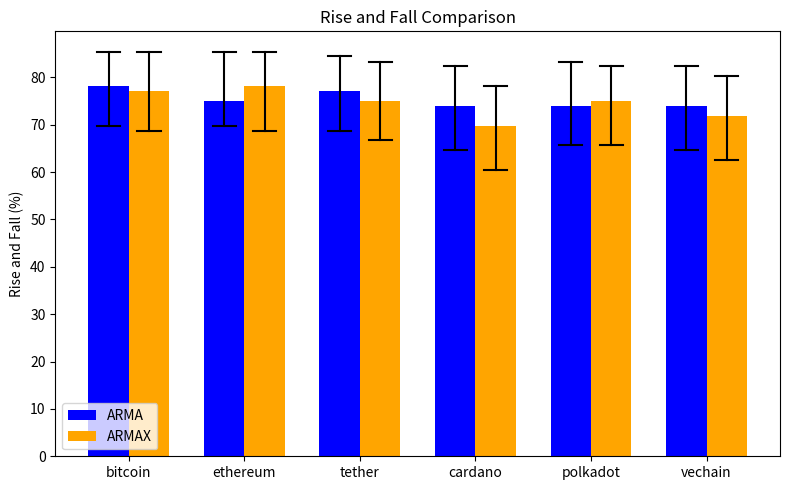
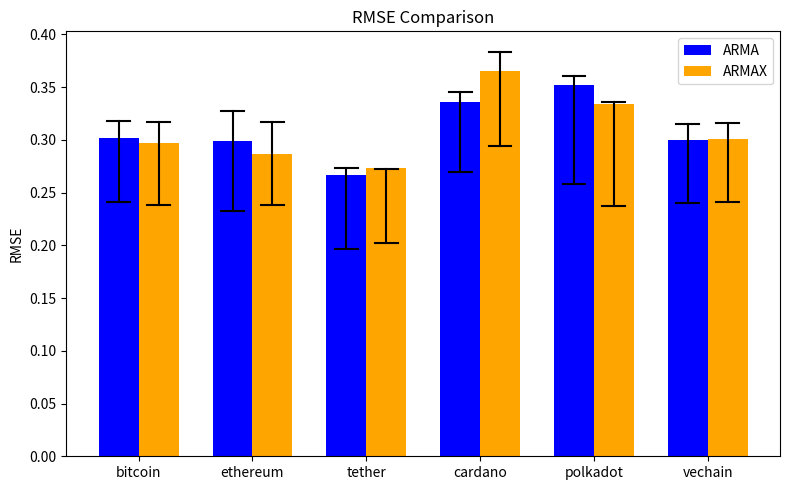

Source code (Python) for these figures, in order:
import matplotlib.pyplot as plt
import numpy as np

# Categories
categories = ['bitcoin', 'ethereum', 'tether', 'cardano', 'polkadot', 'vechain']

# Rise and Fall data
arma_rise_fall = [78.12, 75.00, 77.08, 73.96, 73.96, 73.96]
armax_rise_fall = [77.08, 78.12, 75.00, 69.79, 75.00, 71.88]

# Confidence intervals for Rise and Fall
arma_rise_fall_ci = [(69.79, 85.44), (69.79, 85.44), (68.75, 84.40), (64.58, 82.29), (65.62, 83.33), (64.58, 82.29)]
armax_rise_fall_ci = [(68.75, 85.42), (68.75, 85.42), (66.67, 83.33), (60.42, 78.12), (65.62, 82.32), (62.50, 80.21)]

# RMSE data
arma_rmse = [0.302, 0.299, 0.267, 0.336, 0.352, 0.300]
armax_rmse = [0.297, 0.287, 0.273, 0.365, 0.334, 0.301]

# Confidence intervals for RMSE
arma_rmse_ci = [(0.2408, 0.3178), (0.2327, 0.3270), (0.1967, 0.2733), (0.2695, 0.3457), (0.2578, 0.3611), (0.2405, 0.3153)]
armax_rmse_ci = [(0.2380, 0.3170), (0.2380, 0.3170), (0.2020, 0.2720), (0.2941, 0.3838), (0.2378, 0.3361), (0.2407, 0.3162)]

# Set up x positions
x = np.arange(len(categories))
bar_width = 0.35

# Function to draw bars with error hats
def add_error_bars(bar_positions, data, confidence_intervals, color):
    for i, pos in enumerate(bar_positions):
        lower = confidence_intervals[i][0]
        upper = confidence_intervals[i][1]
        mid = data[i]
        # Vertical line
        plt.plot([pos, pos], [lower, upper], color=color, linestyle='-', linewidth=1.5)
        # Horizontal hats
        cap_width = 0.1
        plt.plot([pos - cap_width, pos + cap_width], [lower, lower], color=color, linestyle='-', linewidth=1.5)
        plt.plot([pos - cap_width, pos + cap_width], [upper, upper], color=color, linestyle='-', linewidth=1.5)

# Plot for Rise and Fall
plt.figure(figsize=(8, 5))
arma_bars = plt.bar(x - bar_width/2, arma_rise_fall, width=bar_width, color='blue', label='ARMA')
armax_bars = plt.bar(x + bar_width/2, armax_rise_fall, width=bar_width, color='orange', label='ARMAX')

# Add error bars with hats for Rise and Fall
add_error_bars(x - bar_width/2, arma_rise_fall, arma_rise_fall_ci, color='black')
add_error_bars(x + bar_width/2, armax_rise_fall, armax_rise_fall_ci, color='black')

plt.xticks(x, categories)
plt.ylabel('Rise and Fall (%)')
plt.title('Rise and Fall Comparison')
plt.legend()
plt.tight_layout()
plt.show()

# Plot for RMSE
plt.figure(figsize=(8, 5))
arma_bars = plt.bar(x - bar_width/2, arma_rmse, width=bar_width, color='blue', label='ARMA')
armax_bars = plt.bar(x + bar_width/2, armax_rmse, width=bar_width, color='orange', label='ARMAX')

# Add error bars with hats for RMSE
add_error_bars(x - bar_width/2, arma_rmse, arma_rmse_ci, color='black')
add_error_bars(x + bar_width/2, armax_rmse, armax_rmse_ci, color='black')

plt.xticks(x, categories)
plt.ylabel('RMSE')
plt.title('RMSE Comparison')
plt.legend()
plt.tight_layout()
plt.show()
